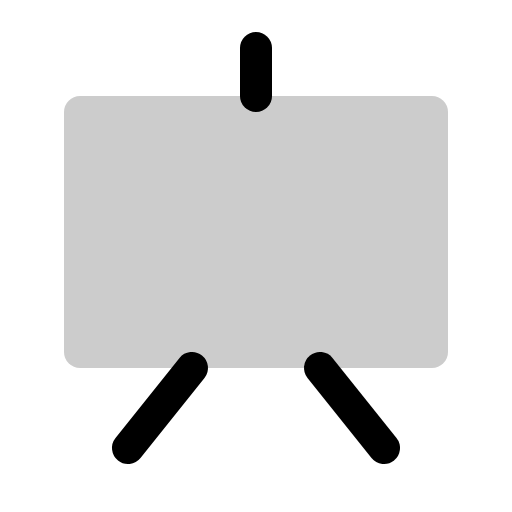
t = 0.00 s
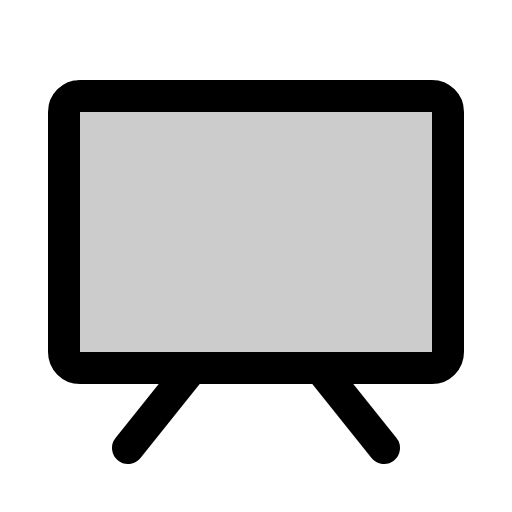
t = 0.90 s
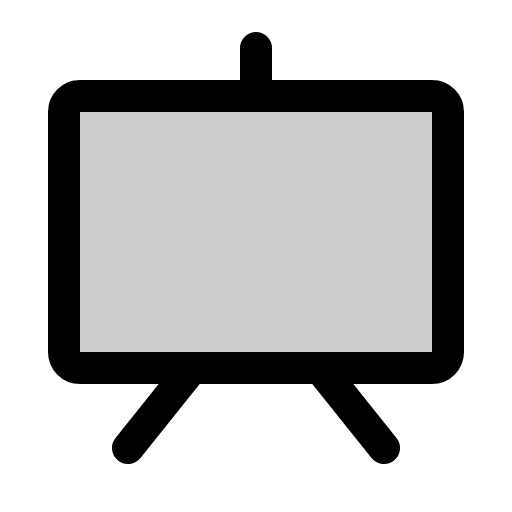
t = 1.28 s
t = 2.03 s: frame unchanged from t = 1.28 s, image omitted
t = 2.78 s: frame unchanged from t = 1.28 s, image omitted
t = 3.15 s: frame unchanged from t = 1.28 s, image omitted

The animated SVG that drew these frames (rendered in a browser with its animation timeline set to each time). Animation: 1 CSS @keyframes rule; one cycle of 3.90 s, repeats indefinitely.

<svg xmlns="http://www.w3.org/2000/svg" viewBox="0 0 256 256">
  <style>
    .draw-line {
      stroke-dasharray: 2000;
      stroke-dashoffset: 0;
    }
    svg:hover .draw-line {
      animation: phosphor-draw-in 3s ease-in-out infinite alternate;
    }
    @keyframes phosphor-draw-in {
      0%   { stroke-dashoffset: 2000; }
      50%  { stroke-dashoffset: 0; }
      100% { stroke-dashoffset: 0; }
    }
  </style><rect width="256" height="256" fill="none"/><rect x="32" y="48" width="192" height="136" rx="8" opacity="0.2"/><rect x="32" y="48" width="192" height="136" rx="8" fill="none" stroke="currentColor" stroke-linecap="round" stroke-linejoin="round" stroke-width="16" class="draw-line" pathLength="1" style="animation-delay: 0s"/><line x1="160" y1="184" x2="192" y2="224" fill="none" stroke="currentColor" stroke-linecap="round" stroke-linejoin="round" stroke-width="16" class="draw-line" pathLength="1" style="animation-delay: 0.3s"/><line x1="96" y1="184" x2="64" y2="224" fill="none" stroke="currentColor" stroke-linecap="round" stroke-linejoin="round" stroke-width="16" class="draw-line" pathLength="1" style="animation-delay: 0.6s"/><line x1="128" y1="48" x2="128" y2="24" fill="none" stroke="currentColor" stroke-linecap="round" stroke-linejoin="round" stroke-width="16" class="draw-line" pathLength="1" style="animation-delay: 0.9s"/></svg>
